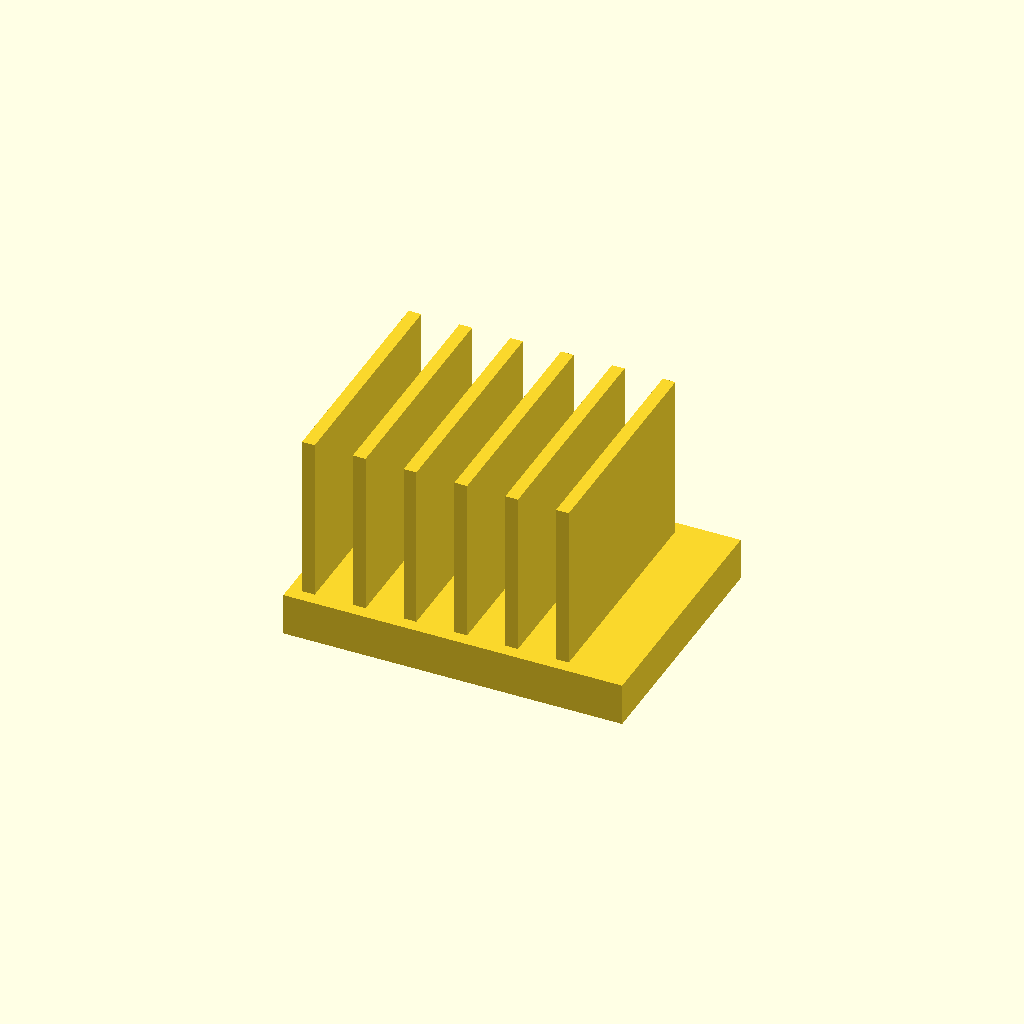
Cell 1: the model at its default parameters.
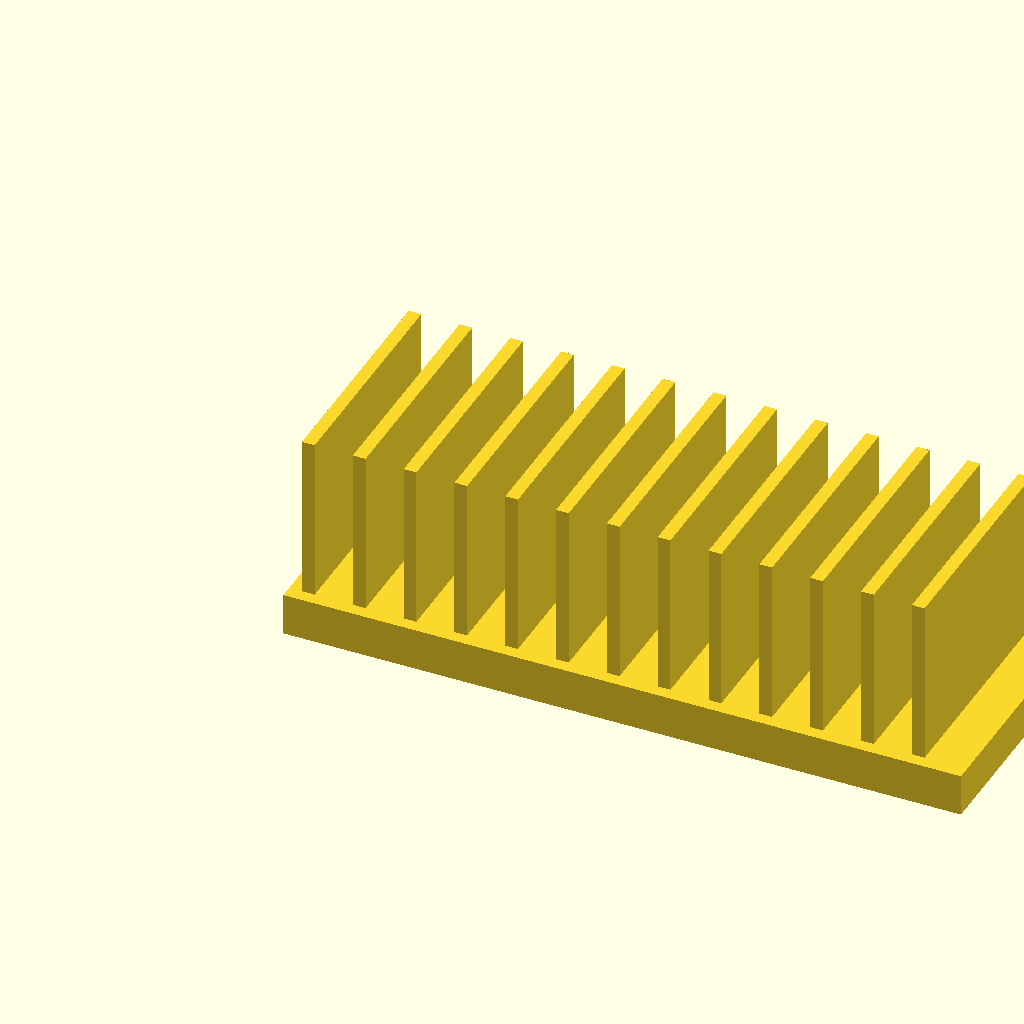
Cell 2 — base_l set to 160, the other parameters unchanged.
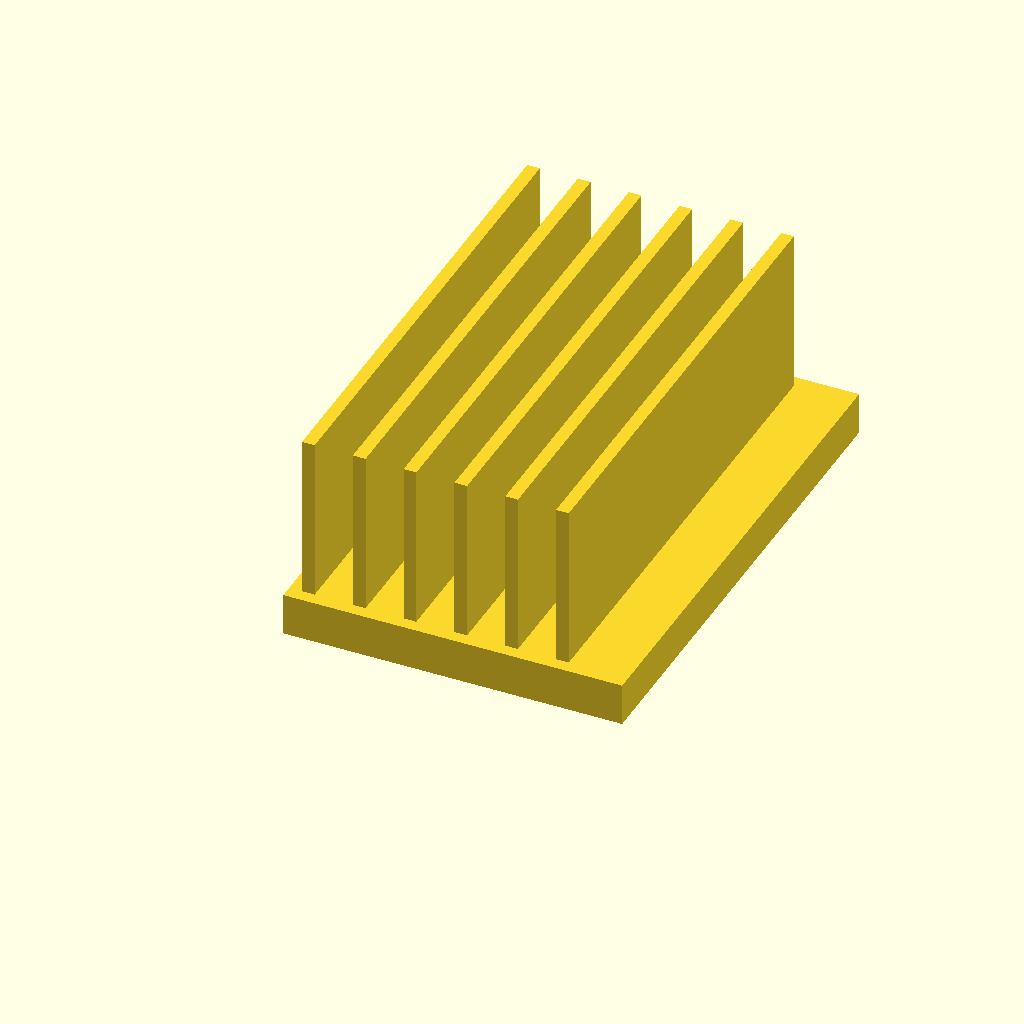
Cell 3: base_w = 120 (everything else at default).
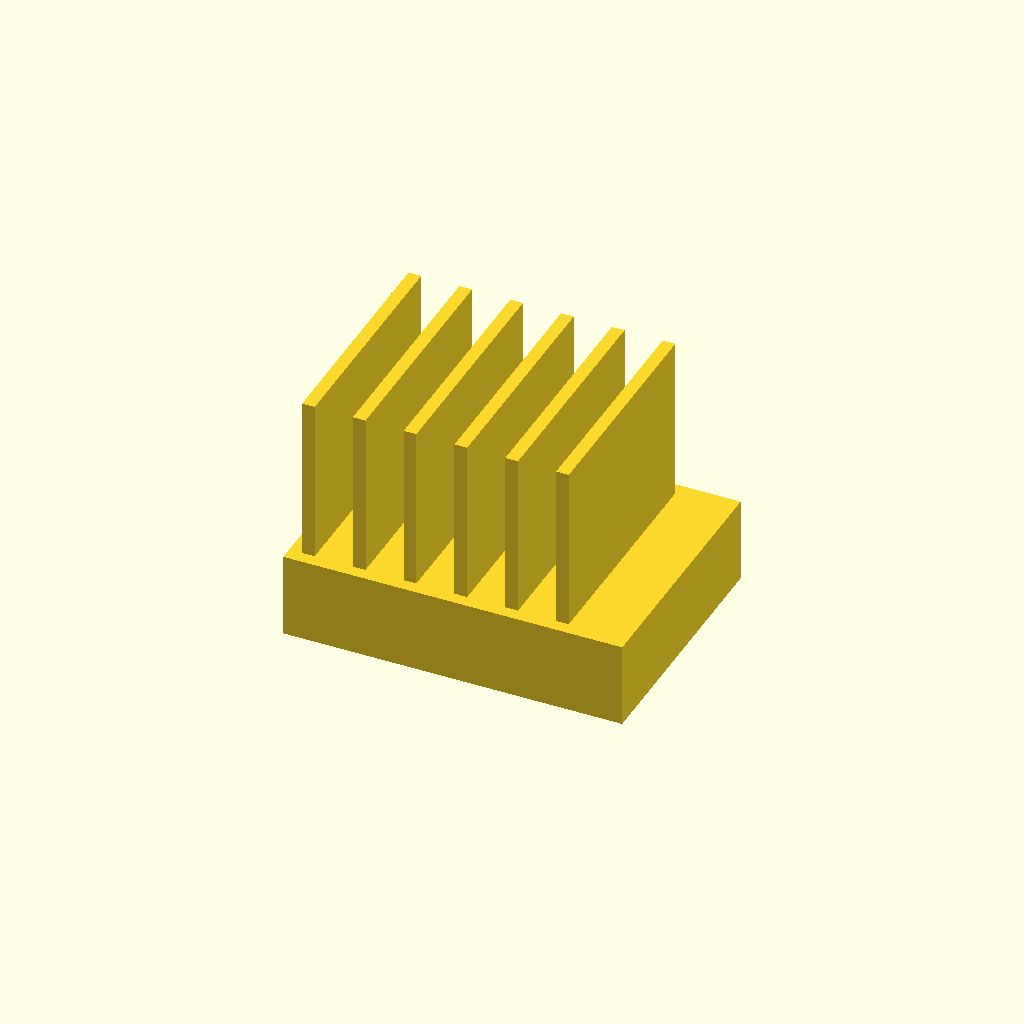
Cell 4 — base_t set to 20, the other parameters unchanged.
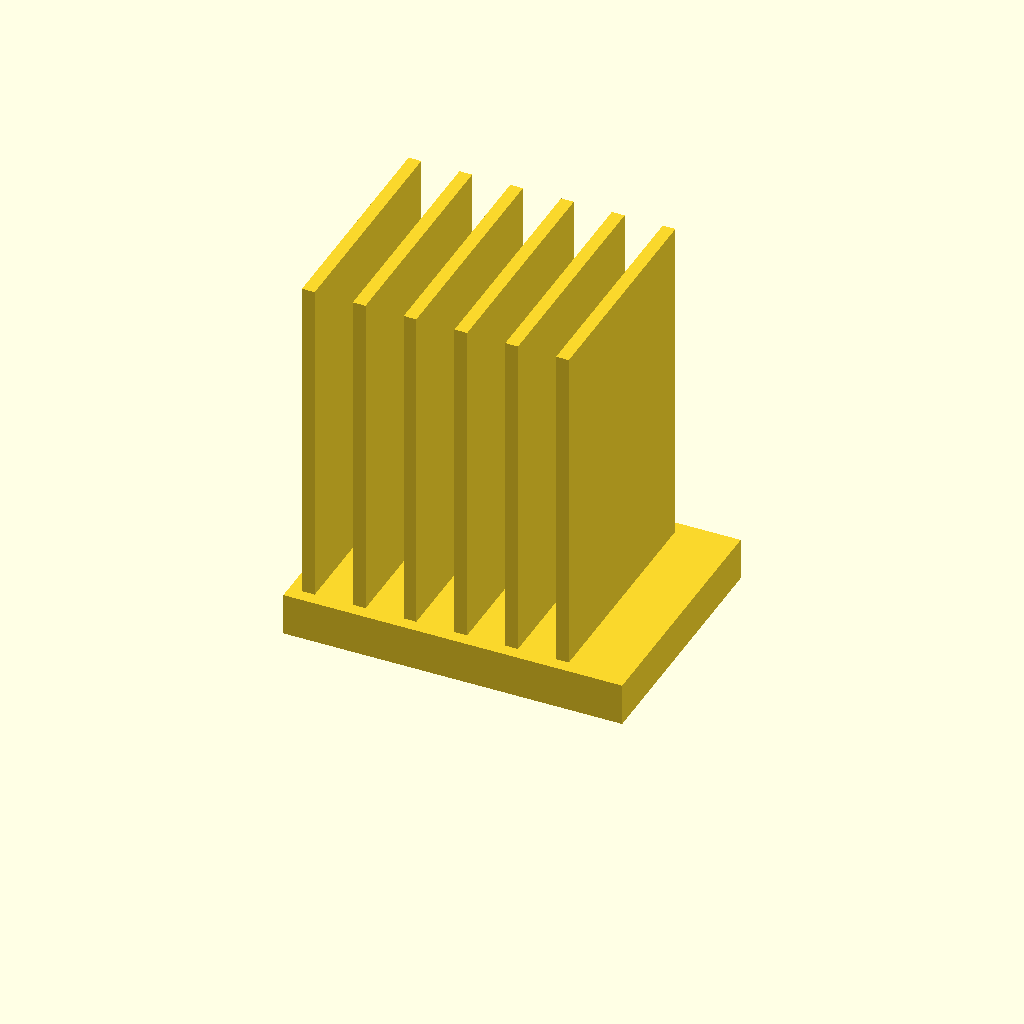
Cell 5 — fin_h set to 80, the other parameters unchanged.
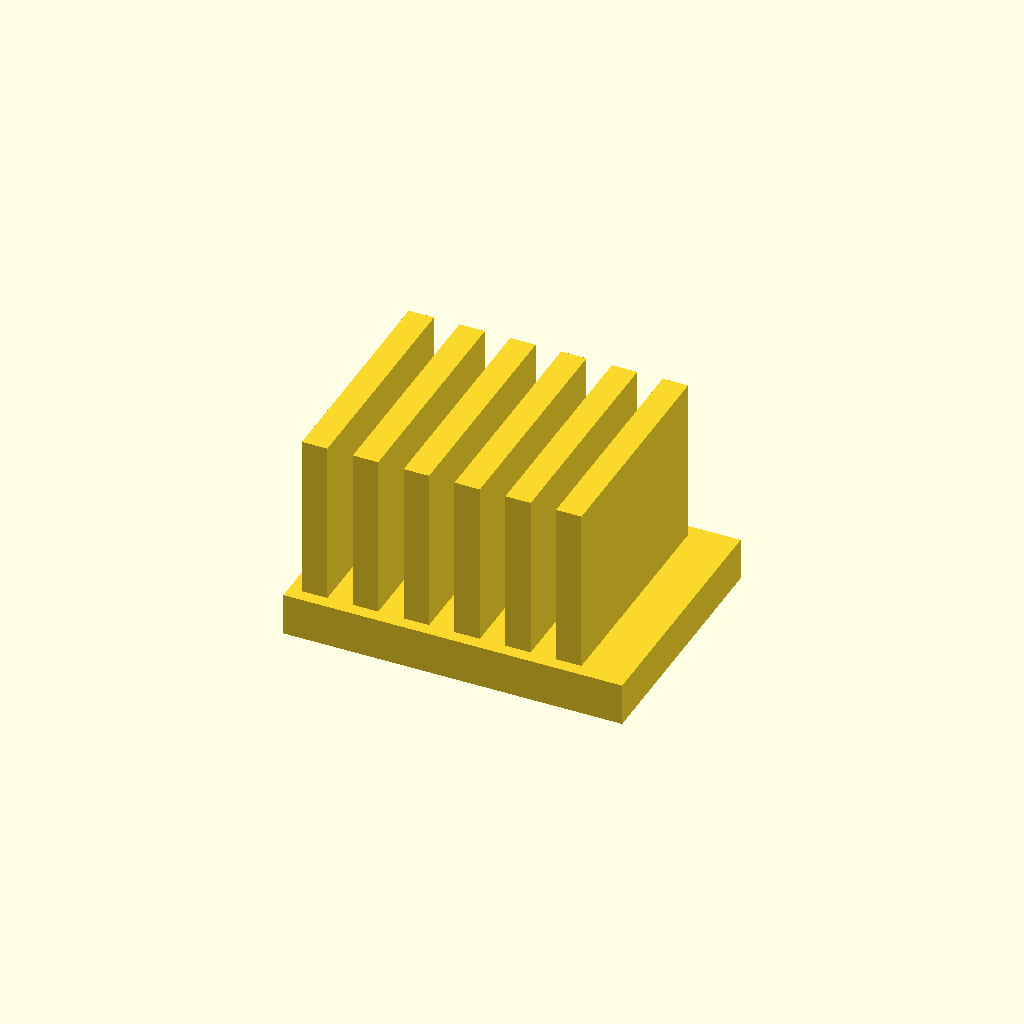
Cell 6 — fin_t set to 6, the other parameters unchanged.
One fixed orthographic camera (rotation 55°, 0°, 25°; colour scheme Cornfield) for every cell.
Source of the model, optional_data/data/solid2/heatsink/part_0119.scad:
$fn = 32;

// ----------------------------------------------------------------------
// Heatsink: uniform fin block
// ----------------------------------------------------------------------

// --- parameters (mm) ---
base_l = 80;              // base length, X
base_w = 60;              // base width, Y
base_t = 10;              // base plate thickness
fin_h = 40;               // fin height above the base
fin_t = 3;                // fin thickness
edge = 3;                 // margin from the base ends
pitch = 12;               // fin pitch
fit_tol = 0.1;            // tolerance for press fits, mm
free_tol = 0.3;           // tolerance for clearance fits, mm

n_fins = floor((base_l - 2 * edge - fin_t) / pitch) + 1;  // fin count
total_h = base_t + fin_h - 1;  // overall height

union() {
  cube([base_l, base_w, base_t]);
  for (i = [0 : n_fins - 1])
    translate([edge + i * pitch, edge, base_t - 1])
      cube([fin_t, base_w - 2 * edge, fin_h]);
}
Parameter table extracted from the source (name, type, default, range or options):
base_l: number, default 80
base_w: number, default 60
base_t: number, default 10
fin_h: number, default 40
fin_t: number, default 3
edge: number, default 3
pitch: number, default 12
fit_tol: number, default 0.1
free_tol: number, default 0.3
